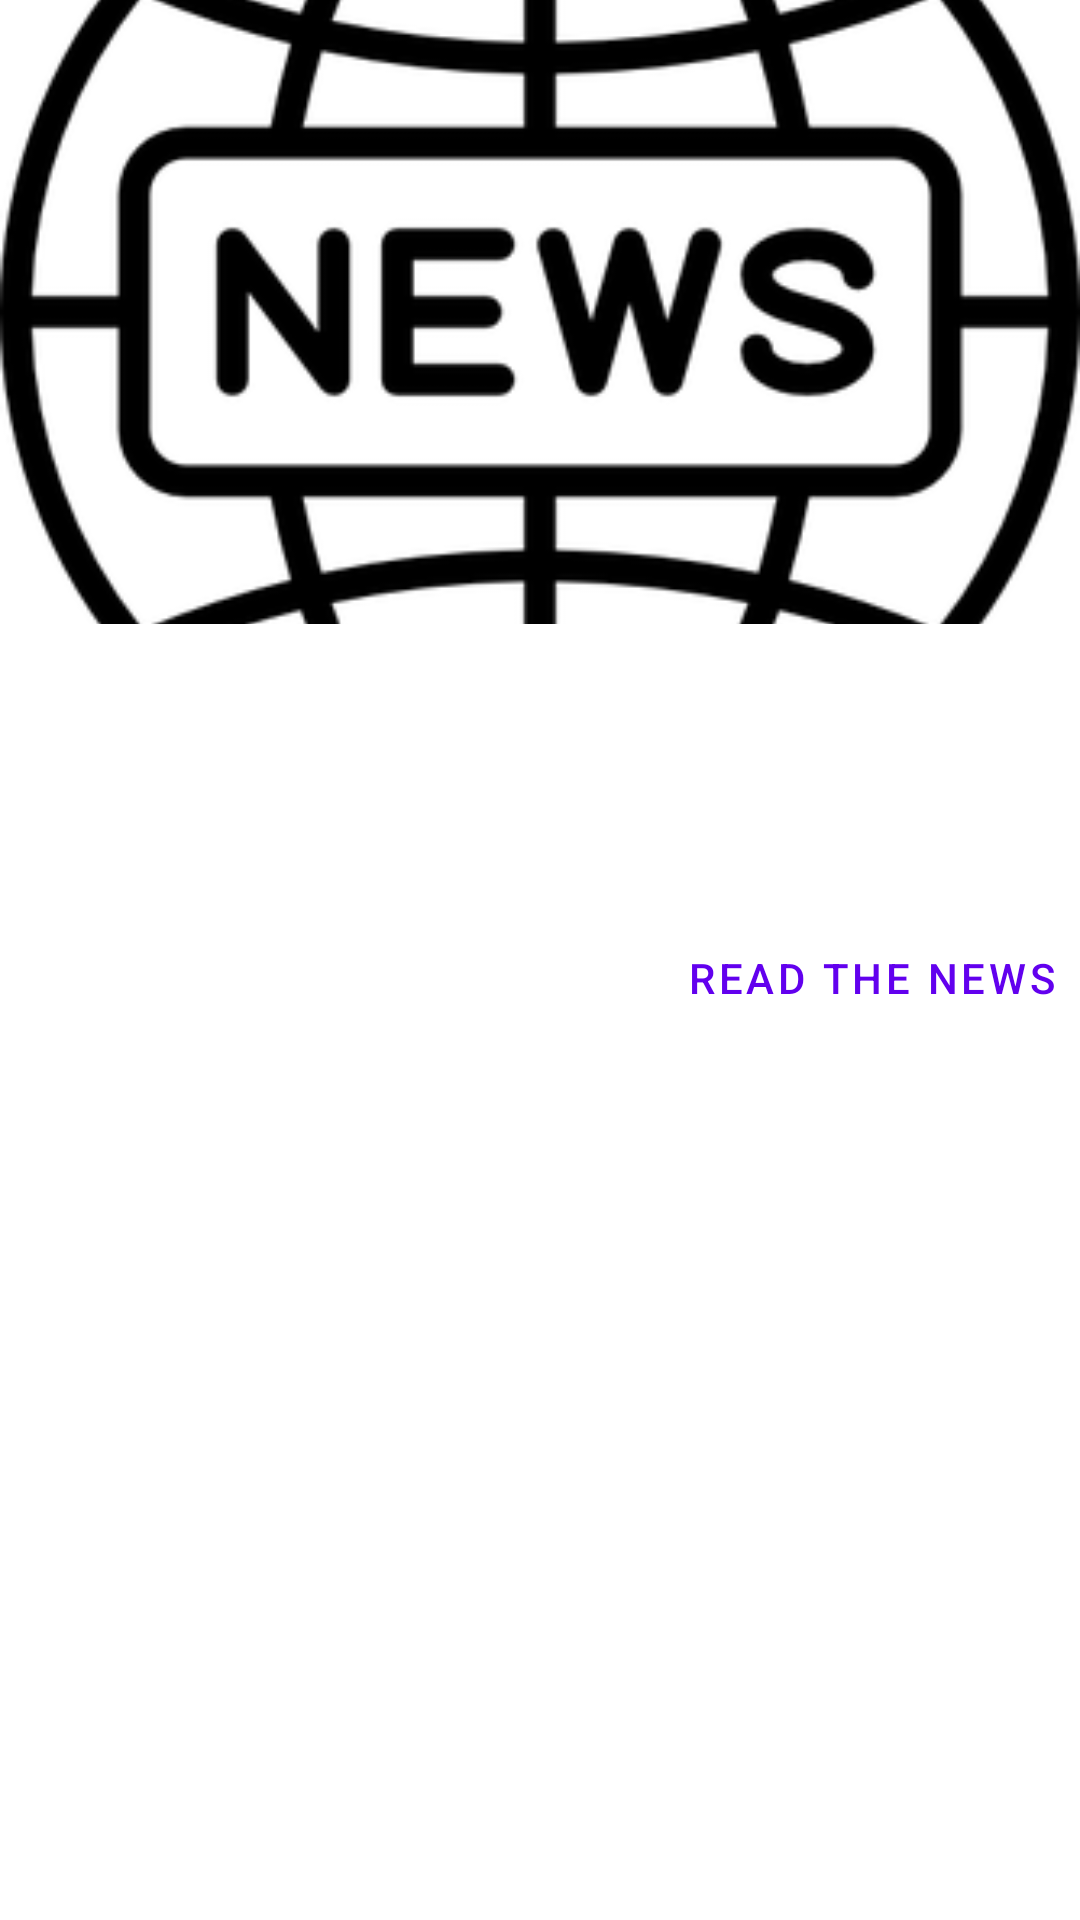

Produce the Android XML layout that renders to this screen, including the resource entries it uses.
<!-- AndroidManifest.xml: application theme Theme.WorldNews -->
<!-- res/layout/fragment_country_news_detail.xml -->
<ScrollView
    xmlns:android="http://schemas.android.com/apk/res/android"
    android:id="@+id/main_content"
    android:layout_width="match_parent"
    android:layout_height="match_parent">

    <LinearLayout
        android:layout_width="match_parent"
        android:layout_height="wrap_content"
        android:orientation="vertical" >

        <ImageView
            android:id="@+id/imageview_news"
            android:layout_width="match_parent"
            android:layout_height="208dp"
            android:src="@drawable/ic_country_news"
            android:scaleType="centerCrop"
            android:contentDescription="@string/news_image" />

        <TextView
            android:id="@+id/textview_news_title"
            android:textSize="20sp"
            android:textColor="@android:color/black"
            android:layout_width="match_parent"
            android:layout_height="wrap_content"
            android:layout_margin="12dp"/>

        <TextView
            android:id="@+id/textview_news_content"
            android:layout_width="match_parent"
            android:layout_height="wrap_content"
            android:layout_margin="12dp"/>

        <Button
            android:id="@+id/button_news_url"
            android:layout_width="wrap_content"
            android:layout_height="wrap_content"
            android:text="@string/button_news_url"
            android:layout_gravity="right"
            style="@style/Widget.MaterialComponents.Button.TextButton" />

        </LinearLayout>
</ScrollView>
<!-- resources referenced by this layout -->
<resources>
  <!-- drawable ic_country_news: png bitmap (drawable-hdpi, 13078 bytes) -->
  <string name="button_news_url">Read the news</string>
  <string name="news_image">Image associated with the news</string>
  <style name="Theme.WorldNews" parent="@style/Theme.AppCompat.DayNight.NoActionBar">
          
          <item name="colorPrimary">@color/purple_500</item>
          <item name="colorPrimaryVariant">@color/purple_700</item>
          <item name="colorOnPrimary">@color/white</item>
          
          <item name="colorSecondary">@color/teal_200</item>
          <item name="colorSecondaryVariant">@color/teal_700</item>
          <item name="colorOnSecondary">@color/black</item>
          
          <item name="android:statusBarColor" tools:targetApi="l">?attr/colorPrimaryVariant</item>
  
          
      </style>
  <color name="purple_500">#FF6200EE</color>
  <color name="purple_700">#FF3700B3</color>
  <color name="white">#FFFFFFFF</color>
  <color name="teal_200">#FF03DAC5</color>
  <color name="teal_700">#FF018786</color>
  <color name="black">#FF000000</color>
</resources>
